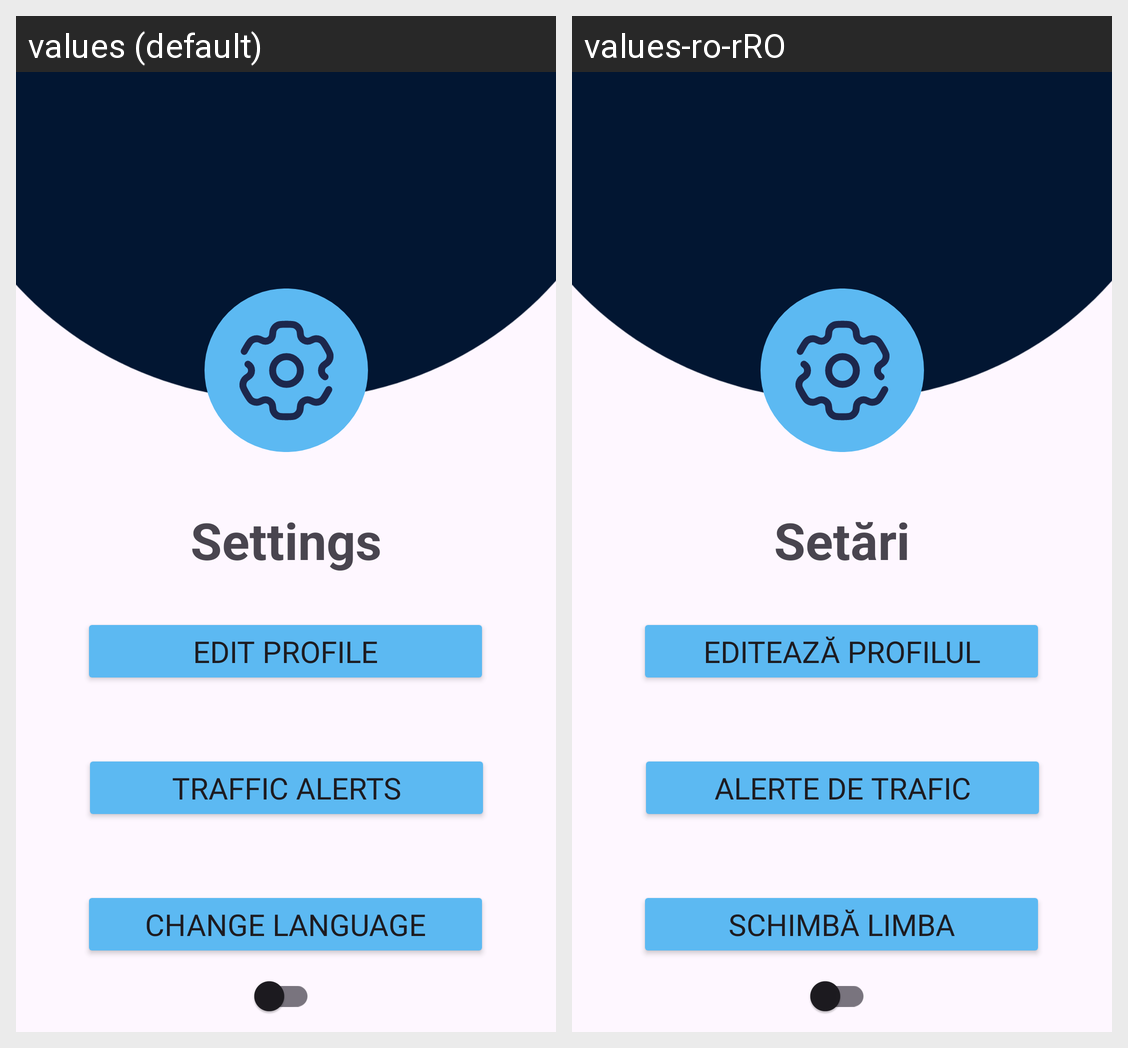

Here is an Android app screen in its default locale and in the app's own translations. Write out the translated-string differences for the strings that appear on this screen.
Android screen res/layout/activity_settings.xml rendered under 2 locales, left to right: values (default), values-ro-rRO. Device: Nexus 5 (rendered at 1080×1920; each locale shown at half size, 540×960, under a caption strip naming it); theme Theme.DriveSmart.
Strings drawn on this screen, with the default value and each locale's value (text and hints the layout hard-codes, and strings that could not be matched under every locale, appear in the picture but are not listed):

change_language
  values: Change language
  values-ro-rRO: Schimbă limba

configure_traffic_alerts
  values: Traffic alerts
  values-ro-rRO: Alerte de trafic

settings
  values: Settings
  values-ro-rRO: Setări

edit_profile
  values: Edit profile
  values-ro-rRO: Editează profilul
